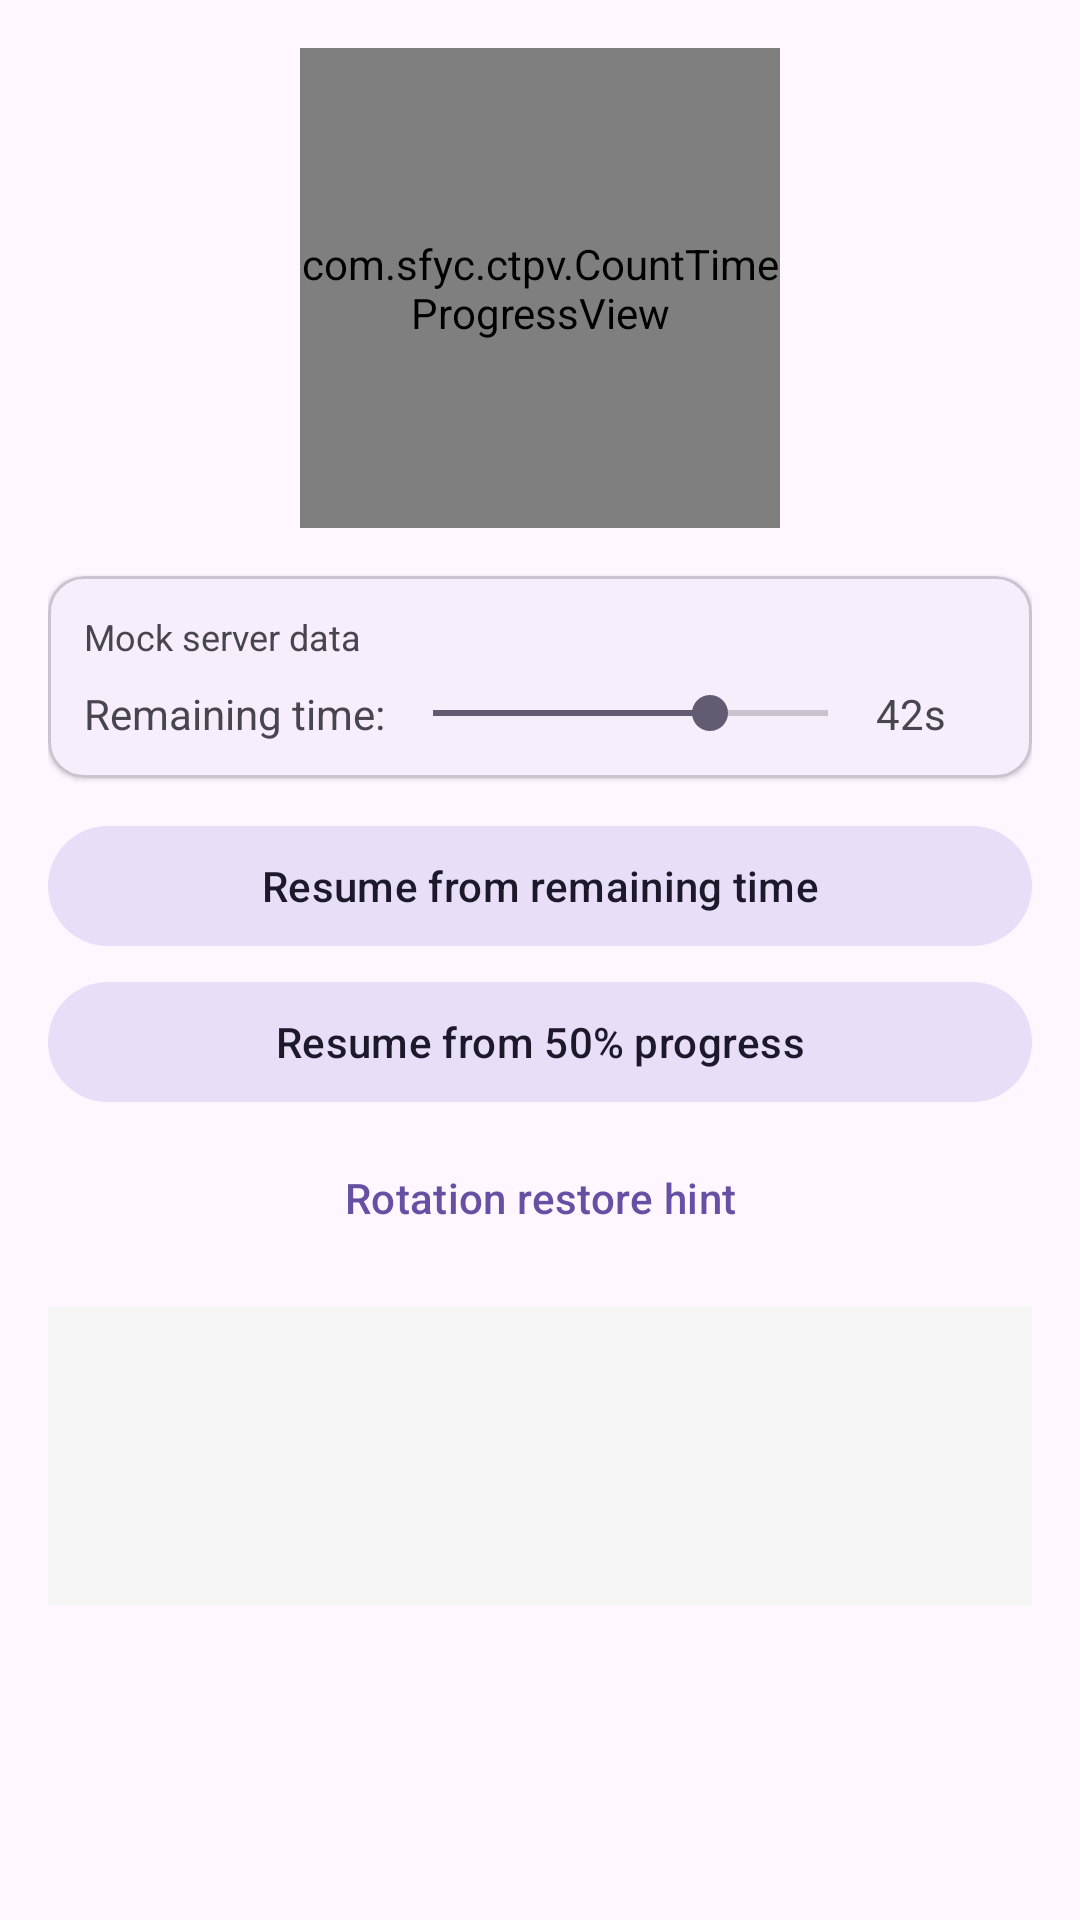

The Android layout XML behind this screen, and the referenced resources:
<!-- AndroidManifest.xml: application theme AppTheme -->
<!-- res/layout/fragment_resume_progress.xml -->
<?xml version="1.0" encoding="utf-8"?>
<ScrollView xmlns:android="http://schemas.android.com/apk/res/android"
    xmlns:app="http://schemas.android.com/apk/res-auto"
    android:layout_width="match_parent"
    android:layout_height="match_parent">

    <LinearLayout
        android:layout_width="match_parent"
        android:layout_height="wrap_content"
        android:gravity="center_horizontal"
        android:orientation="vertical"
        android:padding="16dp">

        <com.sfyc.ctpv.CountTimeProgressView
            android:id="@+id/ctpv_resume"
            android:layout_width="160dp"
            android:layout_height="160dp" />

        <com.google.android.material.card.MaterialCardView
            android:layout_width="match_parent"
            android:layout_height="wrap_content"
            android:layout_marginTop="16dp"
            app:cardCornerRadius="12dp"
            app:cardElevation="1dp">

            <LinearLayout
                android:layout_width="match_parent"
                android:layout_height="wrap_content"
                android:orientation="vertical"
                android:padding="12dp">

                <TextView
                    android:layout_width="wrap_content"
                    android:layout_height="wrap_content"
                    android:text="@string/panel_mock_server_data"
                    android:textColor="@color/text_secondary"
                    android:textSize="12sp" />

                <LinearLayout
                    android:layout_width="match_parent"
                    android:layout_height="wrap_content"
                    android:layout_marginTop="8dp"
                    android:gravity="center_vertical">

                    <TextView
                        android:layout_width="wrap_content"
                        android:layout_height="wrap_content"
                        android:text="@string/label_remaining_time"
                        android:textSize="14sp" />

                    <SeekBar
                        android:id="@+id/seek_remaining"
                        android:layout_width="0dp"
                        android:layout_height="wrap_content"
                        android:layout_weight="1"
                        android:max="60"
                        android:progress="42" />

                    <TextView
                        android:id="@+id/tv_remaining_val"
                        android:layout_width="40dp"
                        android:layout_height="wrap_content"
                        android:text="42s"
                        android:textSize="14sp" />
                </LinearLayout>
            </LinearLayout>
        </com.google.android.material.card.MaterialCardView>

        <com.google.android.material.button.MaterialButton
            android:id="@+id/btn_from_remaining"
            style="@style/Widget.Material3.Button.TonalButton"
            android:layout_width="match_parent"
            android:layout_height="wrap_content"
            android:layout_marginTop="12dp"
            android:text="@string/action_resume_from_remaining" />

        <com.google.android.material.button.MaterialButton
            android:id="@+id/btn_from_50"
            style="@style/Widget.Material3.Button.TonalButton"
            android:layout_width="match_parent"
            android:layout_height="wrap_content"
            android:layout_marginTop="4dp"
            android:text="@string/action_resume_from_50_percent" />

        <com.google.android.material.button.MaterialButton
            android:id="@+id/btn_rotate_hint"
            style="@style/Widget.Material3.Button.TextButton"
            android:layout_width="match_parent"
            android:layout_height="wrap_content"
            android:layout_marginTop="4dp"
            android:text="@string/action_rotation_restore_hint" />

        <TextView
            android:id="@+id/tv_log"
            android:layout_width="match_parent"
            android:layout_height="wrap_content"
            android:layout_marginTop="12dp"
            android:background="#F5F5F5"
            android:fontFamily="monospace"
            android:minHeight="100dp"
            android:padding="12dp"
            android:textSize="12sp" />

    </LinearLayout>
</ScrollView>
<!-- resources referenced by this layout -->
<resources>
  <color name="text_secondary">#49454F</color>
  <string name="action_resume_from_50_percent" formatted="false">Resume from 50% progress</string>
  <string name="action_resume_from_remaining">Resume from remaining time</string>
  <string name="action_rotation_restore_hint">Rotation restore hint</string>
  <string name="label_remaining_time">Remaining time:</string>
  <string name="panel_mock_server_data">Mock server data</string>
  <style name="AppTheme" parent="Theme.Material3.Light.NoActionBar">
          <item name="colorPrimary">@color/colorPrimary</item>
          <item name="colorPrimaryContainer">#EADDFF</item>
          <item name="colorOnPrimary">#FFFFFF</item>
          <item name="android:statusBarColor">@color/colorPrimary</item>
      </style>
  <color name="colorPrimary">#6750A4</color>
</resources>
